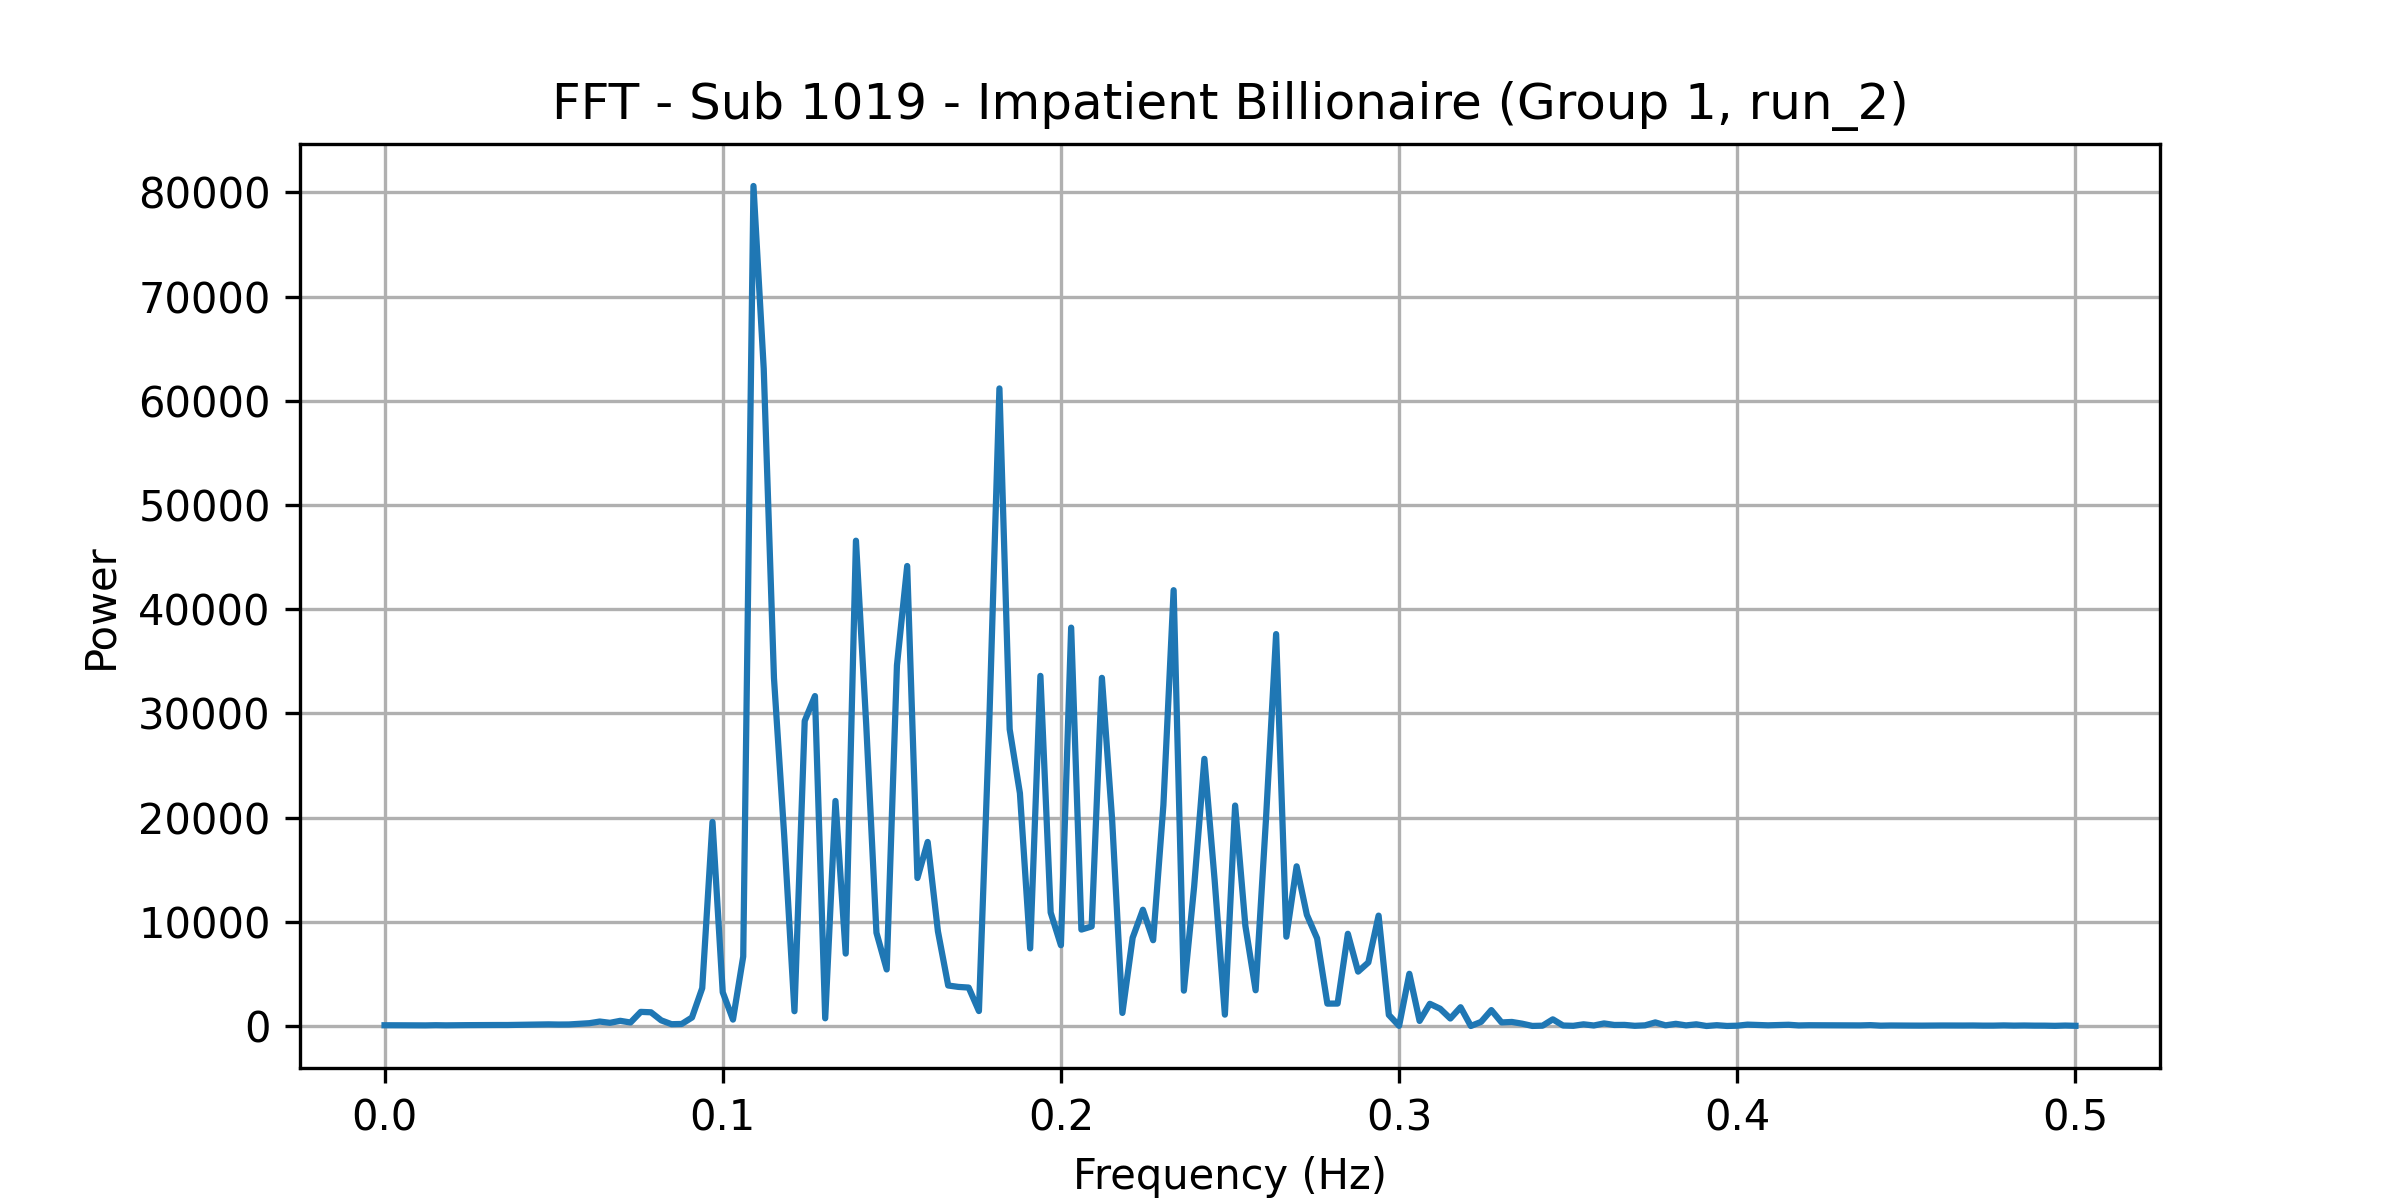

Source data for this figure (header and first rows):
frequency, power
0.0, 79.58
0.00303, 80.33
0.006061, 73.93
0.009091, 64.7
0.01212, 66.12
0.01515, 84.17
0.01818, 70.46
0.02121, 84.14
0.02424, 89.06
0.02727, 95.61
0.0303, 94.07
0.03333, 102.4
0.03636, 102.6
0.03939, 117.4
0.04242, 133.9
0.04545, 154.6
0.04848, 164.9
0.05152, 147.7
0.05455, 155.9
0.05758, 214.2
0.06061, 278.5
0.06364, 435.5
0.06667, 312.9
0.0697, 504.9
0.07273, 343.2
0.07576, 1363
0.07879, 1323
0.08182, 549.6
0.08485, 181.8
0.08788, 202.5
0.09091, 825.6
0.09394, 3644
0.09697, 19591
0.1, 3250
0.103, 620.7
0.1061, 6673
0.1091, 80620
0.1121, 63099
0.1152, 33400
0.1182, 18265
0.1212, 1426
0.1242, 29289
0.1273, 31672
0.1303, 745.8
0.1333, 21604
0.1364, 6958
0.1394, 46581
0.1424, 28963
0.1455, 8960
0.1485, 5434
0.1515, 34624
0.1545, 44152
0.1576, 14214
0.1606, 17671
0.1636, 9088
0.1667, 3895
0.1697, 3759
0.1727, 3697
0.1758, 1441
0.1788, 28857
... 106 more rows
